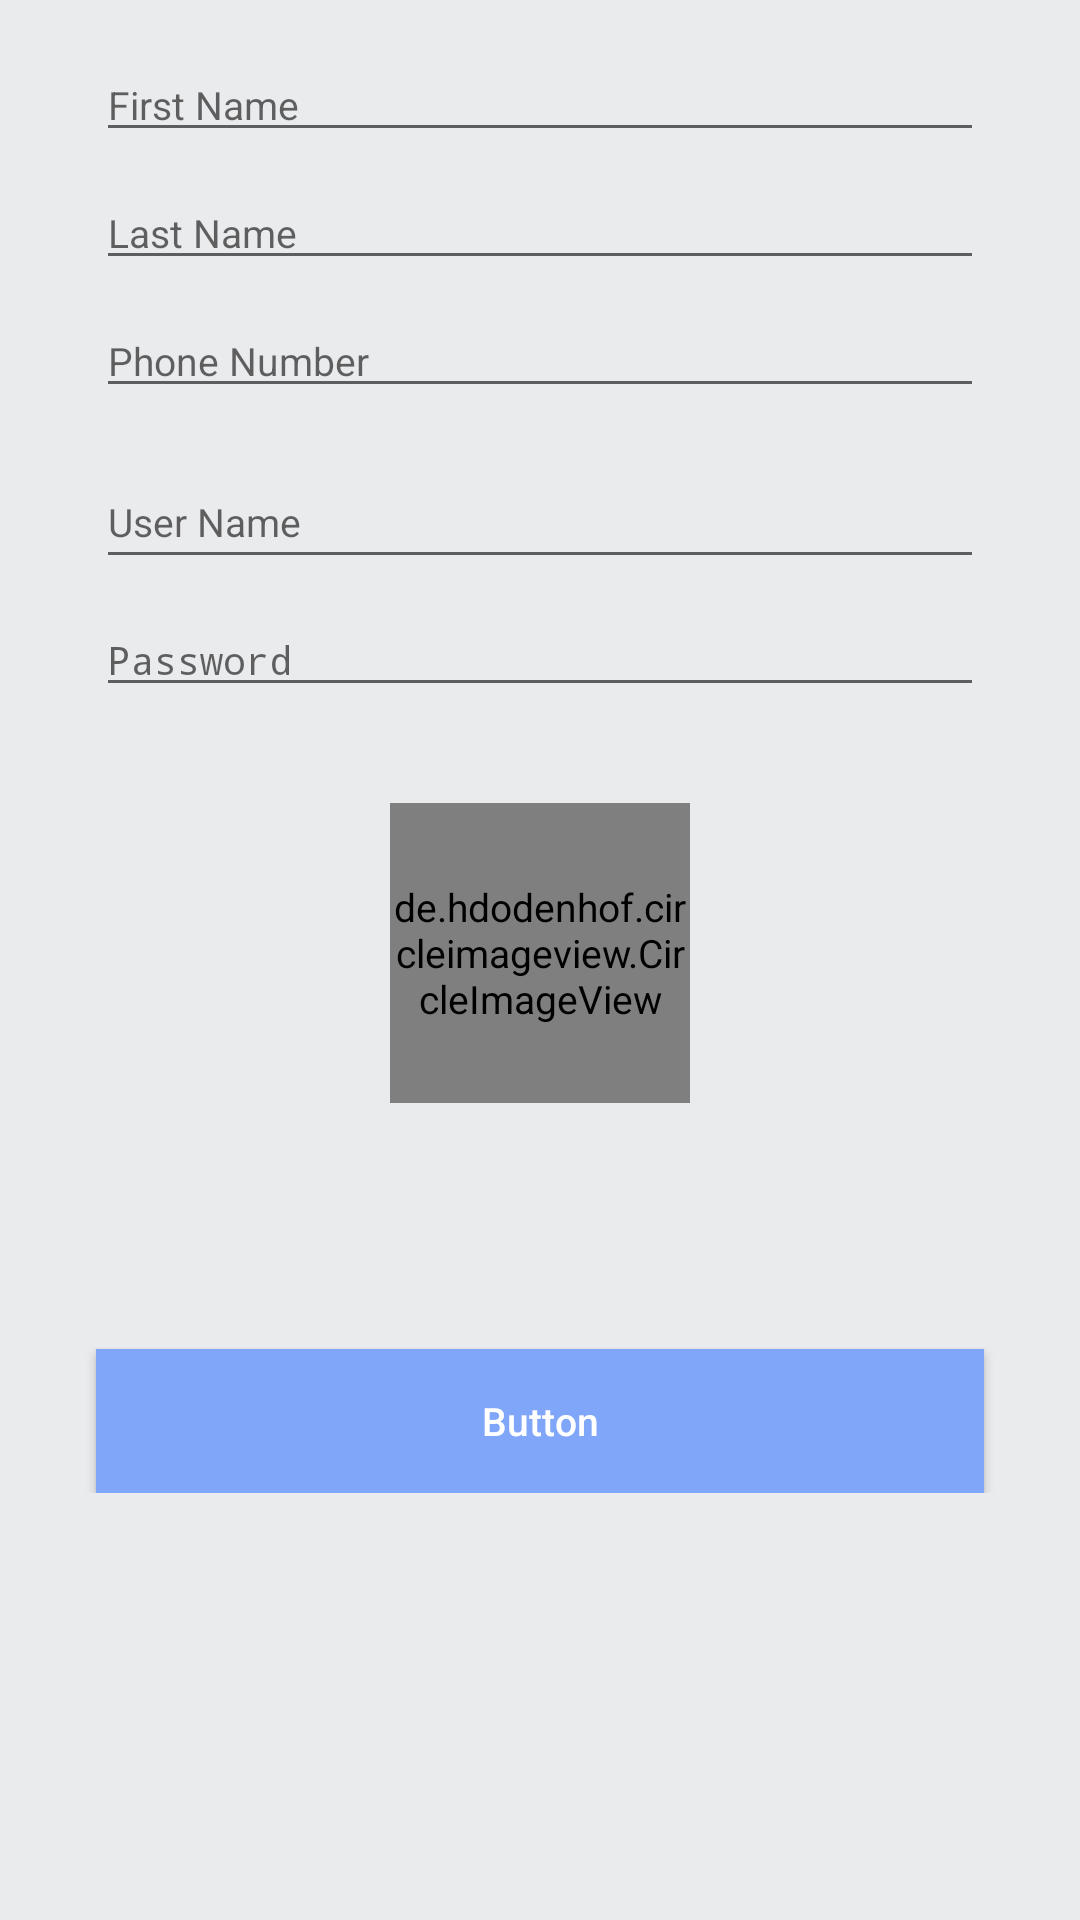

Here is an Android app screen rendered from its layout file. Give the layout XML and the strings, colors and styles it references.
<!-- AndroidManifest.xml: application theme AppTheme -->
<!-- res/layout/activity_register.xml -->
<?xml version="1.0" encoding="utf-8"?>
<ScrollView
    xmlns:android="http://schemas.android.com/apk/res/android"
    xmlns:app="http://schemas.android.com/apk/res-auto"
    xmlns:tools="http://schemas.android.com/tools"
    android:layout_width="fill_parent"
    android:layout_height="fill_parent">

    <android.support.constraint.ConstraintLayout xmlns:android="http://schemas.android.com/apk/res/android"
        xmlns:app="http://schemas.android.com/apk/res-auto"
        xmlns:tools="http://schemas.android.com/tools"
        android:layout_width="match_parent"
        android:layout_height="match_parent"
        android:paddingBottom="36dp"
        tools:context=".View.Register.RegisterActivity">

        <EditText
            android:id="@+id/etFirstName"
            android:layout_width="0dp"
            android:layout_height="wrap_content"
            android:layout_marginEnd="32dp"
            android:layout_marginStart="32dp"
            android:layout_marginTop="16dp"
            android:ems="10"
            android:hint="First Name"
            android:inputType="textPersonName"
            app:layout_constraintEnd_toEndOf="parent"
            app:layout_constraintStart_toStartOf="parent"
            app:layout_constraintTop_toTopOf="parent" />

        <EditText
            android:id="@+id/etLastName"
            android:layout_width="0dp"
            android:layout_height="wrap_content"
            android:layout_marginEnd="32dp"
            android:layout_marginStart="32dp"
            android:layout_marginTop="8dp"
            android:ems="10"
            android:hint="Last Name"
            android:inputType="textPersonName"
            app:layout_constraintEnd_toEndOf="parent"
            app:layout_constraintStart_toStartOf="parent"
            app:layout_constraintTop_toBottomOf="@+id/etFirstName" />

        <EditText
            android:id="@+id/login_etUsername"
            android:layout_width="0dp"
            android:layout_height="41dp"
            android:layout_marginEnd="32dp"
            android:layout_marginStart="32dp"
            android:layout_marginTop="16dp"
            android:ems="10"
            android:hint="User Name"
            android:inputType="textPersonName"
            app:layout_constraintEnd_toEndOf="parent"
            app:layout_constraintHorizontal_bias="0.0"
            app:layout_constraintStart_toStartOf="parent"
            app:layout_constraintTop_toBottomOf="@+id/etPhoneNumber" />

        <EditText
            android:id="@+id/etPhoneNumber"
            android:layout_width="0dp"
            android:layout_height="wrap_content"
            android:layout_marginEnd="32dp"
            android:layout_marginStart="32dp"
            android:layout_marginTop="8dp"
            android:ems="10"
            android:hint="Phone Number"
            android:inputType="textPersonName"
            app:layout_constraintEnd_toEndOf="parent"
            app:layout_constraintHorizontal_bias="0.0"
            app:layout_constraintStart_toStartOf="parent"
            app:layout_constraintTop_toBottomOf="@+id/etLastName" />

        <EditText
            android:id="@+id/login_etPassword"
            android:layout_width="0dp"
            android:layout_height="wrap_content"
            android:layout_marginEnd="32dp"
            android:layout_marginStart="32dp"
            android:layout_marginTop="8dp"
            android:ems="10"
            android:hint="Password"
            android:inputType="textPassword"
            app:layout_constraintEnd_toEndOf="parent"
            app:layout_constraintHorizontal_bias="0.5"
            app:layout_constraintStart_toStartOf="parent"
            app:layout_constraintTop_toBottomOf="@+id/login_etUsername" />

        <de.hdodenhof.circleimageview.CircleImageView
            android:id="@+id/profile_image"
            android:layout_width="100dp"
            android:layout_height="100dp"
            android:layout_marginEnd="8dp"
            android:layout_marginStart="8dp"
            android:layout_marginTop="32dp"
            android:src="@drawable/avatarplaceholder"
            app:civ_border_color="#fff"
            app:civ_border_width="2dp"
            app:layout_constraintEnd_toEndOf="parent"
            app:layout_constraintStart_toStartOf="parent"
            app:layout_constraintTop_toBottomOf="@+id/login_etPassword" />

        <Button
            android:id="@+id/button3"
            android:layout_width="0dp"
            android:layout_height="wrap_content"
            android:layout_marginEnd="32dp"
            android:layout_marginStart="32dp"
            android:layout_marginTop="16dp"
            android:background="@color/colorPrimary"
            android:text="Button"
            android:textColor="@android:color/white"
            app:layout_constraintEnd_toEndOf="parent"
            app:layout_constraintHorizontal_bias="0.0"
            app:layout_constraintStart_toStartOf="parent"
            app:layout_constraintTop_toBottomOf="@+id/imageButtonLocal" />

        <ImageButton
            android:id="@+id/imageButtonLocal"
            android:layout_width="wrap_content"
            android:layout_height="50dp"
            android:layout_marginEnd="16dp"
            android:layout_marginTop="16dp"
            android:background="@android:color/transparent"
            android:onClick="imageButtonLocalOnClicked"
            app:layout_constraintEnd_toStartOf="@+id/imageButtonCamera"
            app:layout_constraintStart_toStartOf="@+id/profile_image"
            app:layout_constraintTop_toBottomOf="@+id/profile_image"
            app:srcCompat="@android:drawable/ic_menu_search" />

        <ImageButton
            android:id="@+id/imageButtonCamera"
            android:layout_width="wrap_content"
            android:layout_height="50dp"
            android:layout_marginStart="16dp"
            android:layout_marginTop="16dp"
            android:background="@android:color/transparent"
            android:onClick="imageButtonCameraOnClicked"
            app:layout_constraintEnd_toEndOf="@+id/profile_image"
            app:layout_constraintStart_toEndOf="@+id/imageButtonLocal"
            app:layout_constraintTop_toBottomOf="@+id/profile_image"
            app:srcCompat="@android:drawable/ic_menu_camera" />
    </android.support.constraint.ConstraintLayout>
</ScrollView>
<!-- resources referenced by this layout -->
<resources>
  <color name="colorPrimary">#80a6f9</color>
  <style name="AppTheme" parent="Theme.AppCompat.Light.DarkActionBar">
          
          <item name="colorPrimary">@color/colorPrimary</item>
          <item name="colorPrimaryDark">@color/colorPrimaryDark</item>
          <item name="colorAccent">@color/colorAccent</item>
          <item name="android:windowBackground">@color/color_background</item>
          <item name="android:textColorPrimary">@color/color_text_dark</item>
          <item name="android:textColor">?android:textColorPrimary</item>
          <item name="colorButtonNormal">@color/colorPrimary</item>
          <item name="colorControlHighlight">@color/colorAccent</item>
          <item name="android:textAllCaps">false</item>
          <item name="coordinatorLayoutStyle">@style/Widget.Design.CoordinatorLayout</item>
          <item name="android:textSize">13dp</item>
      </style>
  <color name="colorPrimaryDark">#4b77c6</color>
  <color name="colorAccent">#b4d7ff</color>
  <color name="color_background">#eaebed</color>
  <color name="color_text_dark">#3d3d3d</color>
</resources>
